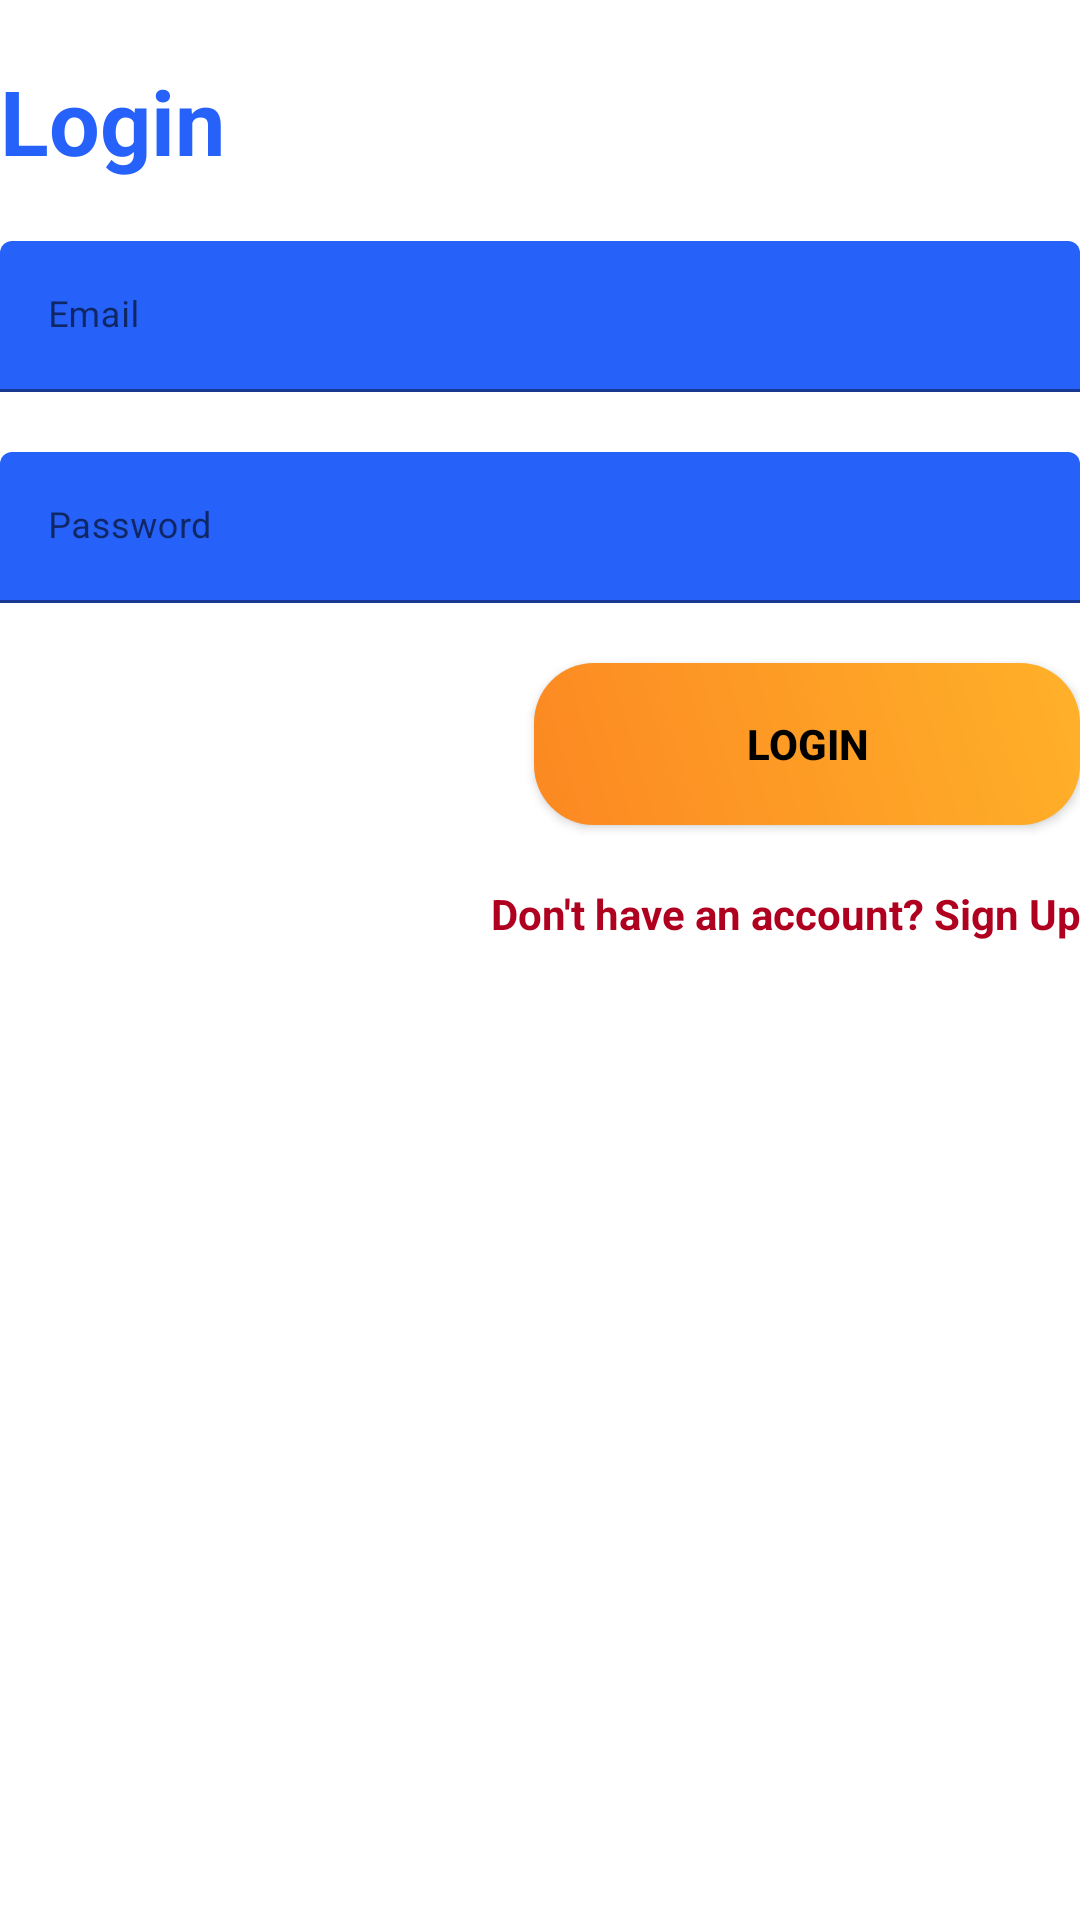

The Android layout XML behind this screen, and the referenced resources:
<!-- AndroidManifest.xml: application theme Theme.PartasPassenger -->
<!-- res/layout/layout_login.xml -->
<?xml version="1.0" encoding="utf-8"?>
<LinearLayout android:layout_width="match_parent"
    android:layout_height="wrap_content"
    xmlns:app="http://schemas.android.com/apk/res-auto"
    android:layout_marginBottom="8dp"
    android:layout_marginEnd="24dp"
    android:layout_marginStart="24dp"
    android:layout_marginTop="8dp"
    android:orientation="vertical"
    app:layout_constraintBottom_toBottomOf="parent"
    app:layout_constraintEnd_toEndOf="parent"
    app:layout_constraintStart_toStartOf="parent"
    app:layout_constraintTop_toTopOf="parent"
    xmlns:android="http://schemas.android.com/apk/res/android">
    <TextView
        android:layout_width="wrap_content"
        android:layout_height="wrap_content"
        style="@style/loginHeader"
        android:text="Login"
        android:layout_marginTop="@dimen/loginViewsMargin"/>

    <com.google.android.material.textfield.TextInputLayout
        android:id="@+id/textInputEmail"
        style="@style/parent"
        android:layout_marginTop="@dimen/loginViewsMargin">

        <EditText
            android:id="@+id/etEmail"
            style="@style/modifiedEditText"
            android:hint="@string/login_email_hint"
            android:inputType="textEmailAddress"
            android:maxLines="1" />
    </com.google.android.material.textfield.TextInputLayout>

    <com.google.android.material.textfield.TextInputLayout
        android:id="@+id/textInputPassword"
        style="@style/parent"
        android:layout_marginTop="@dimen/loginViewsMargin">

        <EditText
            android:id="@+id/etPassword"
            style="@style/modifiedEditText"
            android:hint="@string/login_password_hint"
            android:inputType="textPassword"
            android:maxLines="1" />
    </com.google.android.material.textfield.TextInputLayout>

    <Button
        android:id="@+id/btnRegister"
        style="@style/loginButton"
        android:layout_gravity="right"
        android:layout_marginTop="@dimen/loginViewsMargin"
        android:background="@drawable/login_button_bk"
        android:text="Login" />

    <TextView
        android:id="@+id/tvSignUp"
        style="@style/parent"
        android:layout_marginTop="@dimen/loginViewsMargin"
        android:text="@string/login_signup_hint"
        android:textAlignment="textEnd"
        android:textColor="@color/design_default_color_error"
        android:textStyle="bold" />

</LinearLayout>
<!-- resources referenced by this layout -->
<resources>
  <dimen name="loginViewsMargin">20dp</dimen>
  <!-- drawable login_button_bk (drawable) -->
  <?xml version="1.0" encoding="utf-8"?>
  <shape xmlns:android="http://schemas.android.com/apk/res/android" android:shape="rectangle" >
      <corners
          android:radius="20dp"
          />
      <gradient
          android:angle="45"
          android:centerX="35%"
          android:startColor="#FC8822"
          android:endColor="#FFB129"
          android:type="linear"
          />
      <size
          android:width="182dp"
          android:height="54dp"
          />
  </shape>
  <string name="login_email_hint">Email</string>
  <string name="login_password_hint">Password</string>
  <string name="login_signup_hint">Don\'t have an account? Sign Up</string>
  <style name="loginButton" parent="viewParent">
          <item name="android:background">@drawable/login_button_bk</item>
          <item name="android:textColor">@color/black</item>
          <item name="android:textStyle">bold</item>
      </style>
  <style name="loginHeader">
          <item name="android:textColor">@color/primaryTextColor</item>
          <item name="android:textSize">@dimen/headerTextSize</item>
          <item name="android:textStyle">bold</item>
      </style>
  <style name="modifiedEditText" parent="parent">
          <item name="android:textSize">@dimen/newsMoreTextSize</item>
          <item name="android:backgroundTint">@color/primaryTextColor</item>
      </style>
  <style name="parent">
          <item name="android:layout_width">match_parent</item>
          <item name="android:layout_height">wrap_content</item>
      </style>
  <style name="Theme.PartasPassenger" parent="Theme.MaterialComponents.DayNight.DarkActionBar">
          
          <item name="colorPrimary">?attr/colorPrimaryVariant</item>
          <item name="colorOnPrimary">@color/white</item>
          
          <item name="colorSecondary">@color/teal_200</item>
          <item name="colorSecondaryVariant">@color/teal_700</item>
          <item name="colorOnSecondary">@color/black</item>
          
          <item name="android:statusBarColor">?attr/colorPrimaryVariant</item>
          
      </style>
  <style name="viewParent">
          <item name="android:layout_width">wrap_content</item>
          <item name="android:layout_height">wrap_content</item>
      </style>
  <color name="black">#FF000000</color>
  <color name="primaryTextColor">#2661FA</color>
  <dimen name="headerTextSize">30sp</dimen>
  <dimen name="newsMoreTextSize">12sp</dimen>
  <color name="white">#FFFFFFFF</color>
  <color name="teal_200">#FF03DAC5</color>
  <color name="teal_700">#FF018786</color>
</resources>
